Image classification data set "vgg19_classification" (SarthakSangam27/RoadGuard-AI on GitHub). Class labels (2): background, pothole.

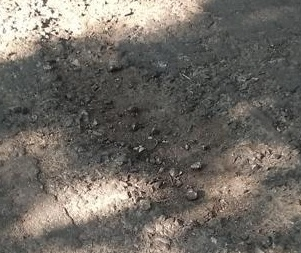
Label: pothole

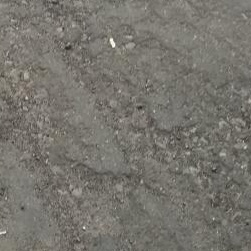
Label: background

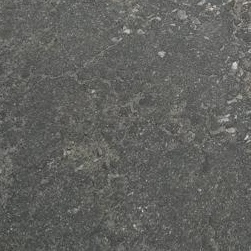
Label: background

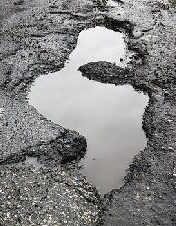
Label: pothole

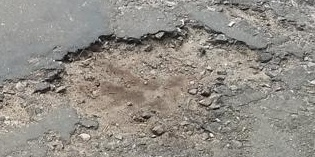
Label: pothole

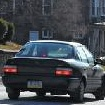
Label: background
